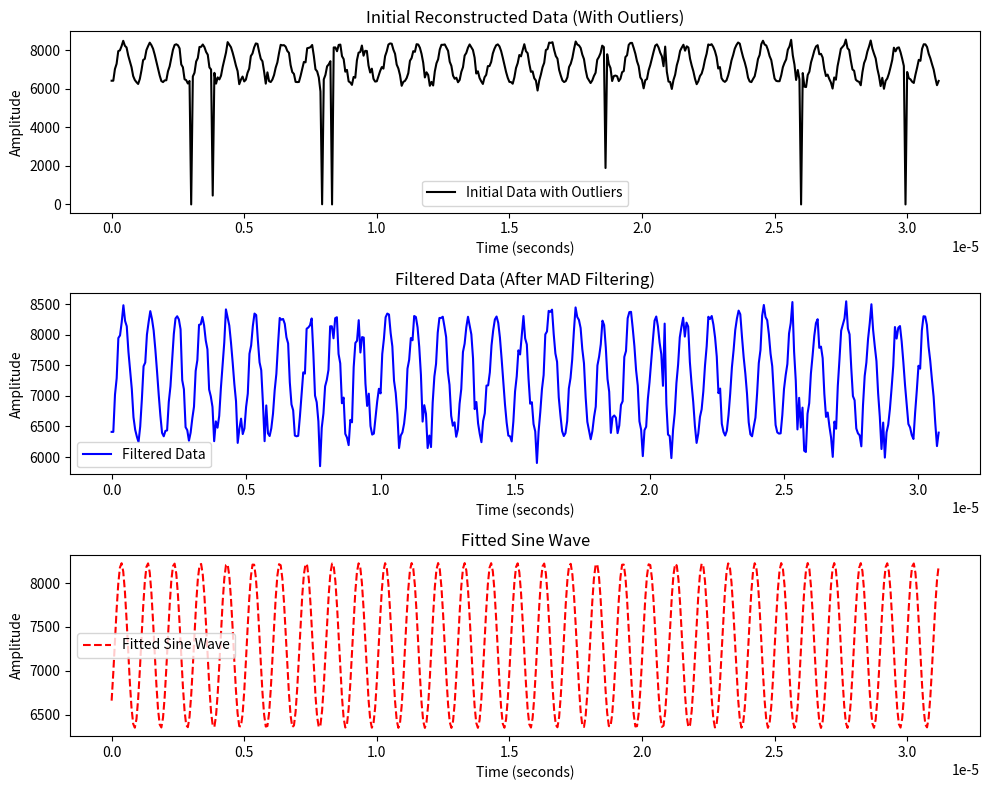

Reproduce this figure in Python.
import numpy as np
import matplotlib.pyplot as plt
from scipy.fft import fft, fftfreq
from scipy.optimize import curve_fit
from scipy.interpolate import interp1d

# Sample data (replace with your actual data)
Fs = 16e6  # Sampling frequency (16 MHz)
data = np.array([6412, 6412, 7020, 7288, 7944, 7988, 8204, 8480, 8224, 8136, 7720, 7416, 7112, 6652, 6448, 6336, 6244, 6500, 6948, 7484, 7544, 8000, 8204, 8384, 8256, 8068, 7760, 7404, 7024, 6680, 6396, 6340, 6428, 6436, 6900, 7156, 7592, 8012, 8264, 8300, 8248, 8088, 7256, 7108, 6488, 6440, 6268, 6400, 0, 6632, 6824, 7408, 7584, 8160, 8168, 8288, 8152, 7904, 7760, 7104, 6992, 460, 6820, 6260, 6584, 6480, 6672, 7128, 7500, 7868, 8412, 8276, 8148, 7872, 7548, 7196, 6912, 6232, 6464, 6628, 6376, 6468, 6820, 7036, 7688, 7824, 8140, 8344, 8320, 7908, 7548, 7420, 6888, 6260, 6844, 6388, 6344, 6472, 6708, 7092, 7360, 7844, 8272, 8244, 8256, 8176, 7956, 7856, 7220, 6860, 6764, 6352, 6340, 6348, 6660, 7012, 7384, 7364, 8096, 8116, 8152, 8264, 7700, 7004, 6896, 6584, 5852, 8, 6480, 6712, 7156, 7260, 7424, 0, 8136, 8136, 7940, 8268, 8284, 7684, 7532, 6880, 6972, 6380, 6320, 6196, 6608, 6568, 7468, 7864, 7900, 8236, 7708, 7960, 7952, 7200, 6836, 7036, 6508, 6368, 6384, 6652, 6912, 7116, 7040, 7684, 7936, 8284, 8344, 8328, 8024, 7808, 7248, 7048, 6700, 6148, 6352, 6404, 6548, 6804, 7444, 7588, 7944, 7908, 8304, 8288, 8120, 7800, 7344, 6580, 6848, 6708, 6148, 6352, 6164, 6892, 7316, 7524, 8032, 8272, 8272, 8292, 8132, 7960, 7396, 7180, 6676, 6512, 6568, 6332, 6452, 6872, 7112, 7716, 7852, 8120, 8292, 8152, 8004, 7612, 6784, 6900, 6552, 6380, 6244, 6588, 6716, 7168, 7172, 7384, 7824, 8072, 8248, 8296, 8192, 7952, 7608, 7232, 6864, 6564, 6352, 6340, 6256, 6584, 7072, 7320, 7744, 7676, 7996, 8304, 7940, 7840, 7288, 6872, 6896, 6540, 6420, 5904, 6416, 6732, 7108, 7340, 8004, 8052, 8388, 8372, 8408, 8008, 7692, 7556, 6976, 6680, 6424, 6344, 6392, 6588, 7120, 7292, 7596, 8056, 8444, 8288, 8240, 8108, 7764, 7532, 6980, 6576, 6432, 6292, 6424, 6656, 6824, 7496, 7640, 7844, 8228, 8156, 1888, 7784, 7276, 7068, 6396, 6652, 6680, 6644, 6392, 6516, 6852, 6912, 7636, 7732, 8268, 8368, 8372, 8108, 7812, 7420, 7168, 6584, 6448, 6016, 6440, 6496, 6948, 7224, 7568, 7912, 8228, 8296, 8136, 7868, 7680, 7164, 8180, 6876, 6368, 6344, 5984, 6448, 6720, 7208, 7512, 7956, 8128, 8276, 7968, 8196, 8132, 7552, 7200, 6900, 6508, 6232, 6384, 6656, 6780, 7072, 7496, 7812, 8292, 8256, 8304, 8164, 7952, 7640, 7044, 7120, 6544, 6412, 6352, 6432, 6688, 7040, 7464, 7744, 8076, 8264, 8392, 8332, 7964, 7632, 7364, 7032, 6568, 6372, 6340, 6500, 6644, 7040, 7536, 7748, 8308, 8484, 8288, 8236, 8008, 7688, 7484, 6992, 6524, 6404, 6384, 6388, 6688, 7112, 7340, 7520, 8020, 8188, 8532, 7724, 7248, 6452, 6968, 6484, 0, 6808, 6104, 6084, 6708, 6880, 7364, 7656, 7976, 8188, 8252, 7784, 7804, 7616, 7032, 6656, 6728, 6504, 6320, 6004, 6580, 6464, 7160, 7596, 8064, 8164, 8264, 8544, 8100, 8004, 7460, 6996, 6928, 6468, 6388, 6356, 6176, 6848, 7324, 7544, 7928, 8184, 8496, 8080, 7812, 7568, 7040, 6656, 6132, 6564, 5992, 6404, 6528, 6784, 7124, 7492, 8124, 7936, 8112, 8140, 7888, 7552, 7176, 0, 6864, 6540, 6484, 6360, 6296, 6724, 7088, 7492, 7444, 8068, 8300, 8296, 8160, 7808, 7572, 7268, 6988, 6552, 6180, 6400])  # Replace with your actual samples

# Step 1: Perform FFT to estimate frequency
n = len(data)  # Length of data
f = fftfreq(n, 1/Fs)  # Frequency axis
Y = fft(data)  # FFT of the signal

# Get the magnitude of the FFT
magnitude = np.abs(Y)

# Find the peak frequency
peakIdx = np.argmax(magnitude[1:]) + 1  # Ignore DC component
peakFrequency = f[peakIdx]

print(f"Estimated Frequency (via FFT): {peakFrequency} Hz")

# Step 2: Remove noise using MAD filtering
threshold = 3  # Threshold for outlier detection using MAD
mad_value = np.median(np.abs(data - np.median(data)))  # Compute the MAD (Median Absolute Deviation)
median_value = np.median(data)  # Compute the median value

# Filter out the outliers based on MAD
filtered_data = data[np.abs(data - median_value) <= threshold * mad_value]

# Ensure the filtered data is the same length as the original data
filtered_time_intervals = np.arange(len(filtered_data)) / Fs

# Step 3: Interpolate the data to reconstruct the signal
# Create a time vector (assuming the samples are equally spaced)
time_intervals = np.arange(len(data)) / Fs  # Adjust if your time intervals are non-uniform

# Perform spline interpolation to reconstruct the continuous signal
interp_func = interp1d(time_intervals, data, kind='cubic', fill_value="extrapolate")
interpolated_signal = interp_func(time_intervals)

# Step 4: Fit a sine wave to the reconstructed signal
# Sine wave fitting function
def sine_wave(t, amplitude, frequency, phase, offset):
    return amplitude * np.sin(2 * np.pi * frequency * t + phase) + offset

# Initial guess for parameters: [amplitude, frequency, phase, offset]
initial_guess = [np.max(filtered_data) - np.min(filtered_data), peakFrequency, 0, np.median(filtered_data)]

# Perform nonlinear curve fitting to find the best sine wave parameters
params, _ = curve_fit(sine_wave, filtered_time_intervals, filtered_data, p0=initial_guess)

# Extract the fitted parameters
amplitude, fitted_frequency, phase, offset = params

# Display the results
print(f"Fitted Amplitude: {amplitude}")
print(f"Fitted Frequency: {fitted_frequency} Hz")
print(f"Fitted Phase: {phase}")
print(f"Fitted Offset: {offset}")

# Step 5: Plot the results separately

# Create a new figure with three subplots
plt.figure(figsize=(10, 8))

# Plot the initial reconstructed data with outliers (raw data)
plt.subplot(3, 1, 1)  # First plot
plt.plot(time_intervals, data, 'k-', label='Initial Data with Outliers')
plt.title('Initial Reconstructed Data (With Outliers)')
plt.xlabel('Time (seconds)')
plt.ylabel('Amplitude')
plt.legend()

# Plot filtered data (after MAD filtering)
plt.subplot(3, 1, 2)  # Second plot
plt.plot(filtered_time_intervals, filtered_data, 'b-', label='Filtered Data')
plt.title('Filtered Data (After MAD Filtering)')
plt.xlabel('Time (seconds)')
plt.ylabel('Amplitude')
plt.legend()

# Plot fitted sine wave (from the filtered data)
plt.subplot(3, 1, 3)  # Third plot
plt.plot(time_intervals, sine_wave(time_intervals, *params), 'r--', label='Fitted Sine Wave')
plt.title('Fitted Sine Wave')
plt.xlabel('Time (seconds)')
plt.ylabel('Amplitude')
plt.legend()

# Show the plots
plt.tight_layout()
plt.show()
